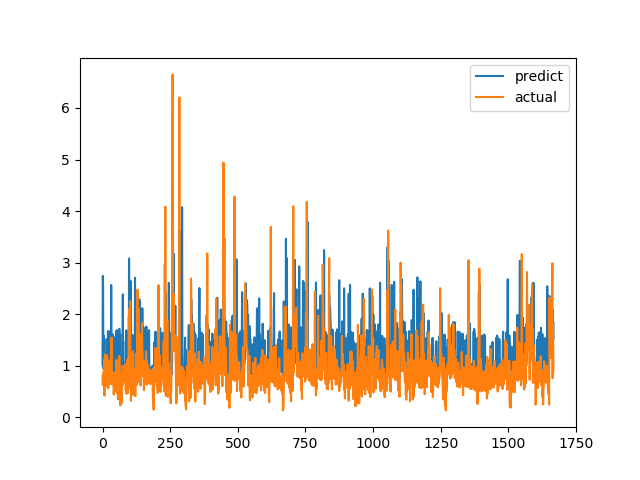

The file beside this chart, header and first rows:
predict, actual
1.024, 0.7893
2.743, 0.6238
2.53, 0.6915
0.9513, 0.8558
1.58, 0.7094
0.9438, 1.015
1.038, 1.116
1.073, 0.4183
0.9232, 1.002
1.083, 1.219
1.09, 1.143
1.086, 0.6528
1.026, 0.6747
1.029, 0.601
0.9534, 0.6695
1.515, 0.6538
0.9214, 0.7814
1.454, 1.206
1.065, 0.8469
0.9991, 0.8286
1.673, 0.6482
1.462, 0.5624
0.9343, 0.7183
0.9465, 1.1
1.023, 0.9542
1.008, 0.729
1.609, 0.6694
0.9355, 0.8631
1.67, 0.6465
0.9356, 0.8223
0.9853, 0.9236
1.008, 0.8301
2.565, 1.067
1.074, 1.546
1.22, 0.6827
1.019, 0.6386
1.053, 0.6464
1.606, 0.6881
0.939, 0.7274
0.9425, 0.65
0.9294, 0.8694
0.9302, 0.4409
0.8347, 0.4519
1.473, 0.7575
0.932, 0.4952
0.8199, 0.6851
0.9117, 0.7244
0.9229, 0.8654
1.562, 0.74
0.9502, 0.8071
0.9823, 0.8204
1.602, 1.114
1.69, 1.109
1.078, 0.4751
0.8963, 1.039
1.103, 0.9458
1.026, 0.7878
0.9127, 0.3505
0.915, 0.9368
1.024, 0.9868
... 1,608 more rows
